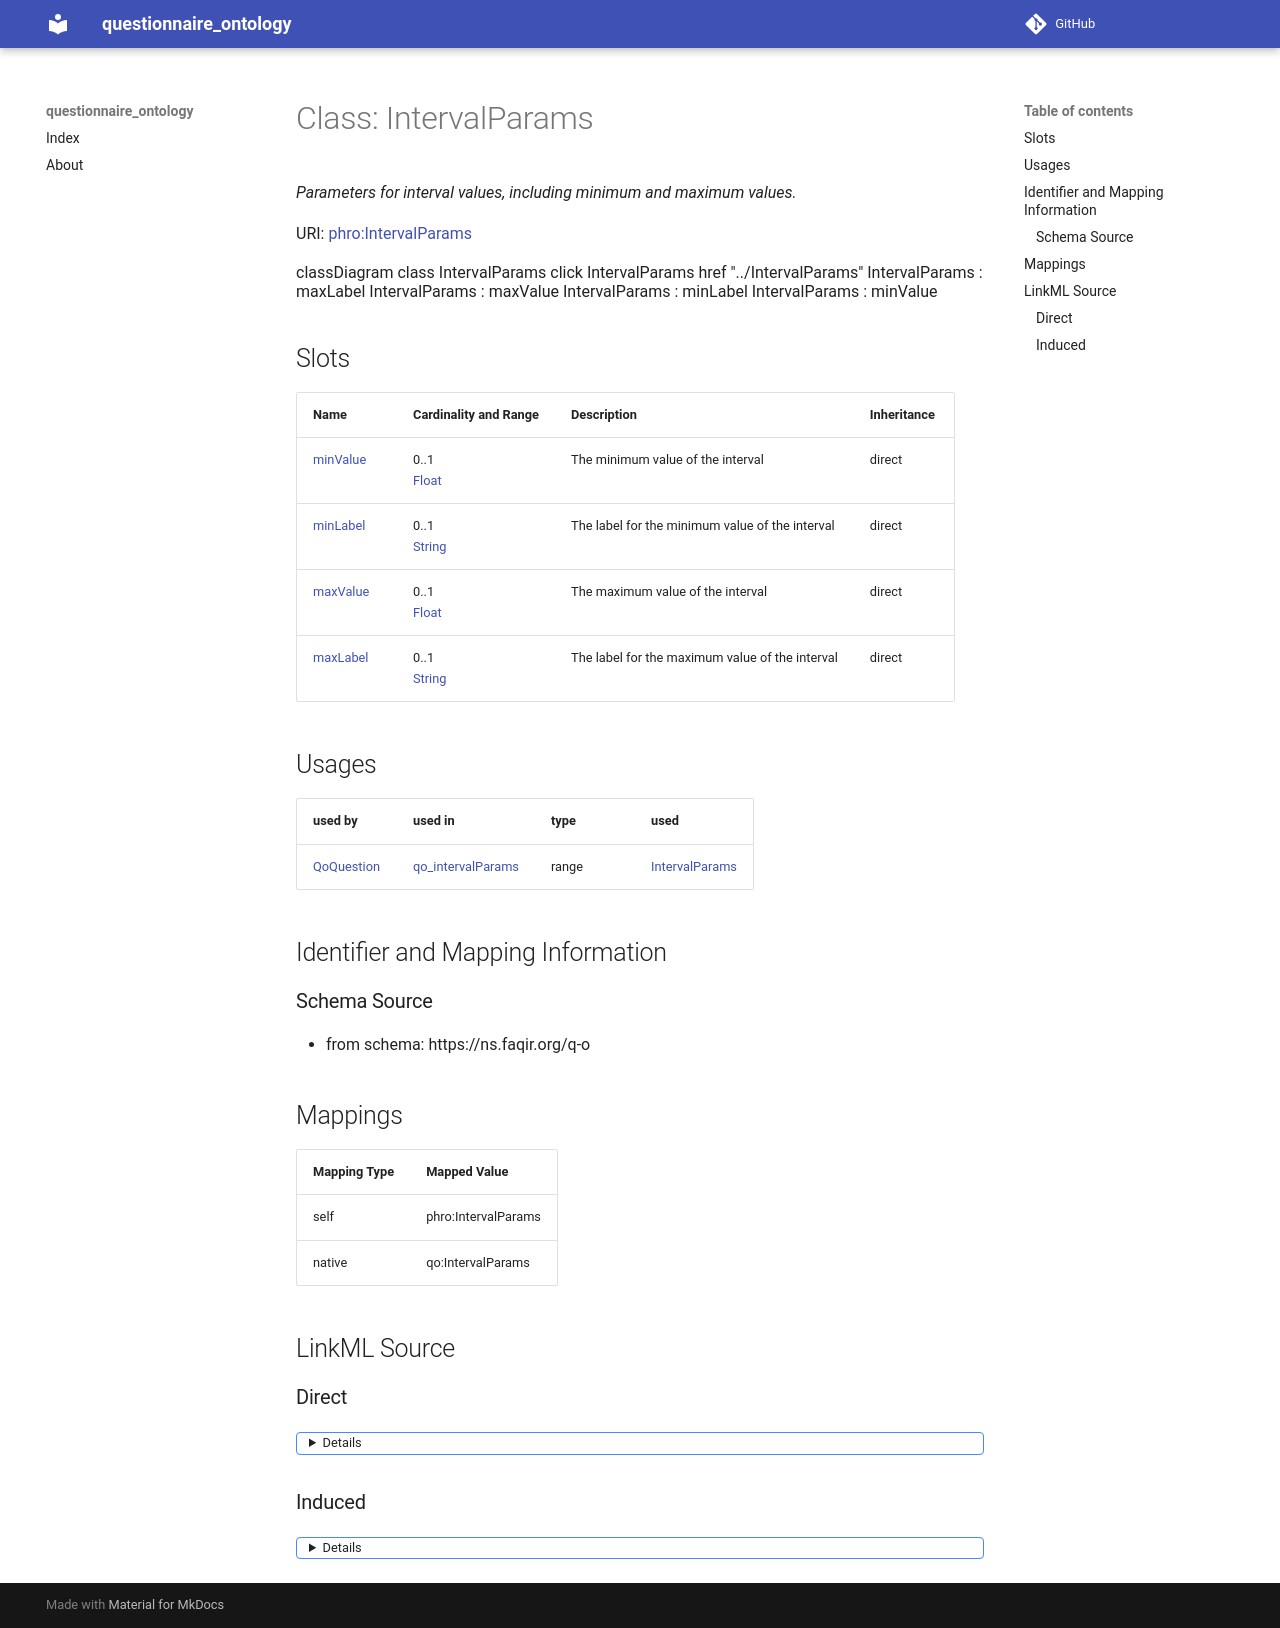

repository: faqirfoundation/questionnaire-ontology · page: IntervalParams/index.html · generator: mkdocs



# Class: IntervalParams 


_Parameters for interval values, including minimum and maximum values._





URI: [phro:IntervalParams](https://ns.faqir.org/phr-o#IntervalParams)






```mermaid
 classDiagram
    class IntervalParams
    click IntervalParams href "../IntervalParams"
      IntervalParams : maxLabel
        
      IntervalParams : maxValue
        
      IntervalParams : minLabel
        
      IntervalParams : minValue
        
      
```




<!-- no inheritance hierarchy -->


## Slots

| Name | Cardinality and Range | Description | Inheritance |
| ---  | --- | --- | --- |
| [minValue](minValue.md) | 0..1 <br/> [Float](Float.md) | The minimum value of the interval | direct |
| [minLabel](minLabel.md) | 0..1 <br/> [String](String.md) | The label for the minimum value of the interval | direct |
| [maxValue](maxValue.md) | 0..1 <br/> [Float](Float.md) | The maximum value of the interval | direct |
| [maxLabel](maxLabel.md) | 0..1 <br/> [String](String.md) | The label for the maximum value of the interval | direct |





## Usages

| used by | used in | type | used |
| ---  | --- | --- | --- |
| [QoQuestion](QoQuestion.md) | [qo_intervalParams](qo_intervalParams.md) | range | [IntervalParams](IntervalParams.md) |






## Identifier and Mapping Information







### Schema Source


* from schema: https://ns.faqir.org/q-o




## Mappings

| Mapping Type | Mapped Value |
| ---  | ---  |
| self | phro:IntervalParams |
| native | qo:IntervalParams |







## LinkML Source

<!-- TODO: investigate https://stackoverflow.com/questions/37606292/how-to-create-tabbed-code-blocks-in-mkdocs-or-sphinx -->

### Direct

<details>
```yaml
name: IntervalParams
description: Parameters for interval values, including minimum and maximum values.
from_schema: https://ns.faqir.org/q-o
attributes:
  minValue:
    name: minValue
    description: The minimum value of the interval.
    from_schema: https://ns.faqir.org/q-o
    rank: 1000
    slot_uri: phro:minValue
    domain_of:
    - IntervalParams
    range: float
    required: false
  minLabel:
    name: minLabel
    description: The label for the minimum value of the interval.
    from_schema: https://ns.faqir.org/q-o
    rank: 1000
    slot_uri: phro:minLabel
    domain_of:
    - IntervalParams
    range: string
    required: false
  maxValue:
    name: maxValue
    description: The maximum value of the interval.
    from_schema: https://ns.faqir.org/q-o
    rank: 1000
    slot_uri: phro:maxValue
    domain_of:
    - IntervalParams
    range: float
    required: false
  maxLabel:
    name: maxLabel
    description: The label for the maximum value of the interval.
    from_schema: https://ns.faqir.org/q-o
    rank: 1000
    slot_uri: phro:maxLabel
    domain_of:
    - IntervalParams
    range: string
    required: false
class_uri: phro:IntervalParams

```
</details>

### Induced

<details>
```yaml
name: IntervalParams
description: Parameters for interval values, including minimum and maximum values.
from_schema: https://ns.faqir.org/q-o
attributes:
  minValue:
    name: minValue
    description: The minimum value of the interval.
    from_schema: https://ns.faqir.org/q-o
    rank: 1000
    slot_uri: phro:minValue
    alias: minValue
    owner: IntervalParams
    domain_of:
    - IntervalParams
    range: float
    required: false
  minLabel:
    name: minLabel
    description: The label for the minimum value of the interval.
    from_schema: https://ns.faqir.org/q-o
    rank: 1000
    slot_uri: phro:minLabel
    alias: minLabel
    owner: IntervalParams
    domain_of:
    - IntervalParams
    range: string
    required: false
  maxValue:
    name: maxValue
    description: The maximum value of the interval.
    from_schema: https://ns.faqir.org/q-o
    rank: 1000
    slot_uri: phro:maxValue
    alias: maxValue
    owner: IntervalParams
    domain_of:
    - IntervalParams
    range: float
    required: false
  maxLabel:
    name: maxLabel
    description: The label for the maximum value of the interval.
    from_schema: https://ns.faqir.org/q-o
    rank: 1000
    slot_uri: phro:maxLabel
    alias: maxLabel
    owner: IntervalParams
    domain_of:
    - IntervalParams
    range: string
    required: false
class_uri: phro:IntervalParams

```
</details>
